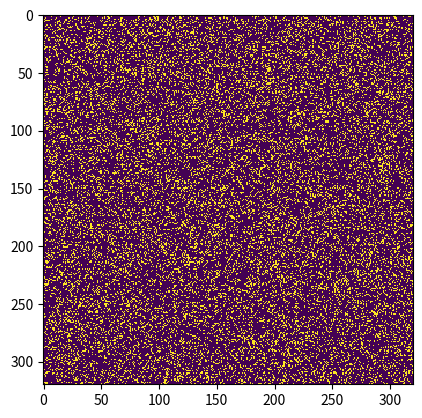

This figure's Python source:
# Python code to implement Conway's Game Of Life
import argparse
import numpy as np
import matplotlib.pyplot as plt
import matplotlib.animation as animation

# setting up the values for the grid
ON = 255
OFF = 0
vals = [ON, OFF]


def randomGrid(N):
    """returns a grid of NxN random values"""
    return np.random.choice(vals, N * N, p=[0.2, 0.8]).reshape(N, N)


def addGlider(i, j, grid):
    """adds a glider with top left cell at (i, j)"""
    glider = np.array([[0, 0, 255],
                       [255, 0, 255],
                       [0, 255, 255]])
    grid[i:i + 3, j:j + 3] = glider


def addGosperGliderGun(i, j, grid):
    """adds a Gosper Glider Gun with top left
       cell at (i, j)"""
    gun = np.zeros(11 * 38).reshape(11, 38)

    gun[5][1] = gun[5][2] = 255
    gun[6][1] = gun[6][2] = 255

    gun[3][13] = gun[3][14] = 255
    gun[4][12] = gun[4][16] = 255
    gun[5][11] = gun[5][17] = 255
    gun[6][11] = gun[6][15] = gun[6][17] = gun[6][18] = 255
    gun[7][11] = gun[7][17] = 255
    gun[8][12] = gun[8][16] = 255
    gun[9][13] = gun[9][14] = 255

    gun[1][25] = 255
    gun[2][23] = gun[2][25] = 255
    gun[3][21] = gun[3][22] = 255
    gun[4][21] = gun[4][22] = 255
    gun[5][21] = gun[5][22] = 255
    gun[6][23] = gun[6][25] = 255
    gun[7][25] = 255

    gun[3][35] = gun[3][36] = 255
    gun[4][35] = gun[4][36] = 255

    grid[i:i + 11, j:j + 38] = gun


def update(frameNum, img, grid, N):
    # copy grid since we require 8 neighbors
    # for calculation and we go line by line
    newGrid = grid.copy()
    for i in range(N):
        for j in range(N):

            # compute 8-neghbor sum
            # using toroidal boundary conditions - x and y wrap around
            # so that the simulaton takes place on a toroidal surface.
            total = int((grid[i, (j - 1) % N] + grid[i, (j + 1) % N] +
                         grid[(i - 1) % N, j] + grid[(i + 1) % N, j] +
                         grid[(i - 1) % N, (j - 1) % N] + grid[(i - 1) % N, (j + 1) % N] +
                         grid[(i + 1) % N, (j - 1) % N] + grid[(i + 1) % N, (j + 1) % N]) / 255)

            # apply Conway's rules
            if grid[i, j] == ON:
                if (total < 2) or (total > 3):
                    newGrid[i, j] = OFF
            else:
                if total == 3:
                    newGrid[i, j] = ON

    # update data
    img.set_data(newGrid)
    grid[:] = newGrid[:]
    return img,


# main() function
def main():
    # Command line args are in sys.argv[1], sys.argv[2] ..
    # sys.argv[0] is the script name itself and can be ignored
    # parse arguments
    parser = argparse.ArgumentParser(description="Runs Conway's Game of Life simulation.")

    # add arguments
    parser.add_argument('--grid-size', dest='N', required=False)
    parser.add_argument('--mov-file', dest='movfile', required=False)
    parser.add_argument('--interval', dest='interval', required=False)
    parser.add_argument('--glider', action='store_true', required=False)
    parser.add_argument('--gosper', action='store_true', required=False)
    args = parser.parse_args()

    # set grid size
    N = 320
    if args.N and int(args.N) > 8:
        N = int(args.N)

    # set animation update interval
    updateInterval = 500
    if args.interval:
        updateInterval = int(args.interval)

    # declare grid
    grid = np.array([])

    # check if "glider" demo flag is specified
    if args.glider:
        grid = np.zeros(N * N).reshape(N, N)
        addGlider(1, 1, grid)
    elif args.gosper:
        grid = np.zeros(N * N).reshape(N, N)
        addGosperGliderGun(10, 10, grid)

    else:  # populate grid with random on/off -
        # more off than on
        grid = randomGrid(N)

    # set up animation
    fig, ax = plt.subplots()
    img = ax.imshow(grid, interpolation='nearest')
    ani = animation.FuncAnimation(fig, update, fargs=(img, grid, N,),
                                  frames=10,
                                  interval=updateInterval,
                                  save_count=50)

    # # of frames?
    # set output file
    if args.movfile:
        ani.save(args.movfile, fps=30, extra_args=['-vcodec', 'libx264'])

    plt.show()


# call main
if __name__ == '__main__':
    main()
